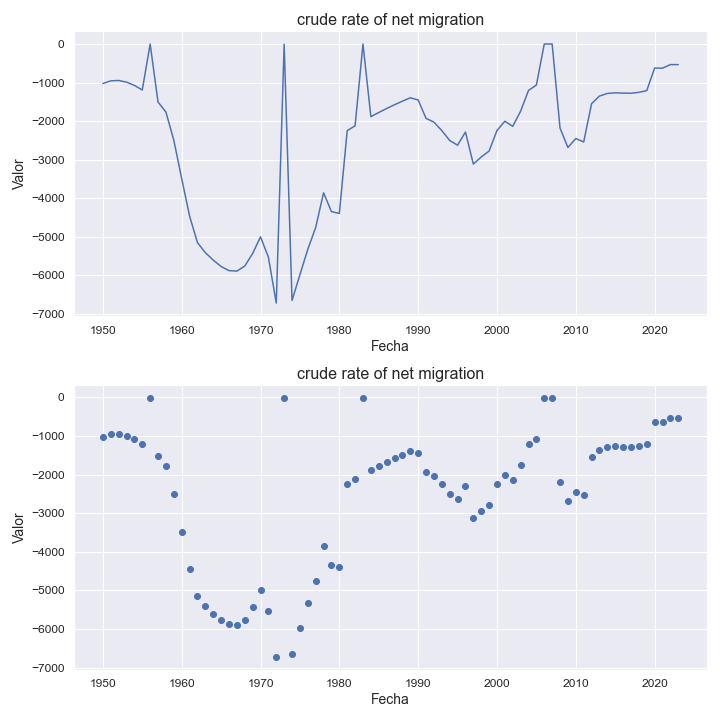

The data file committed next to this chart (first rows):
indicatorshortname, locationid, location, iso2, timeid, time, value
crude rate of net migration, 192, cuba, cu, 1, 1950, -1027
crude rate of net migration, 192, cuba, cu, 2, 1951, -956.0
crude rate of net migration, 192, cuba, cu, 3, 1952, -947.0
crude rate of net migration, 192, cuba, cu, 4, 1953, -989.0
crude rate of net migration, 192, cuba, cu, 5, 1954, -1074
crude rate of net migration, 192, cuba, cu, 6, 1955, -1194
crude rate of net migration, 192, cuba, cu, 7, 1956, -1.34
crude rate of net migration, 192, cuba, cu, 8, 1957, -1505
crude rate of net migration, 192, cuba, cu, 9, 1958, -1765
crude rate of net migration, 192, cuba, cu, 10, 1959, -2494
crude rate of net migration, 192, cuba, cu, 11, 1960, -3487
crude rate of net migration, 192, cuba, cu, 12, 1961, -4459
crude rate of net migration, 192, cuba, cu, 13, 1962, -5149
crude rate of net migration, 192, cuba, cu, 14, 1963, -5409
crude rate of net migration, 192, cuba, cu, 15, 1964, -5603
crude rate of net migration, 192, cuba, cu, 16, 1965, -5769
crude rate of net migration, 192, cuba, cu, 17, 1966, -5876
crude rate of net migration, 192, cuba, cu, 18, 1967, -5888
crude rate of net migration, 192, cuba, cu, 19, 1968, -5759
crude rate of net migration, 192, cuba, cu, 20, 1969, -5433
crude rate of net migration, 192, cuba, cu, 21, 1970, -5001
crude rate of net migration, 192, cuba, cu, 22, 1971, -5526
crude rate of net migration, 192, cuba, cu, 23, 1972, -6717
crude rate of net migration, 192, cuba, cu, 24, 1973, -6.93
crude rate of net migration, 192, cuba, cu, 25, 1974, -6649
crude rate of net migration, 192, cuba, cu, 26, 1975, -5982
crude rate of net migration, 192, cuba, cu, 27, 1976, -5324
crude rate of net migration, 192, cuba, cu, 28, 1977, -4758
crude rate of net migration, 192, cuba, cu, 29, 1978, -3859
crude rate of net migration, 192, cuba, cu, 30, 1979, -4346
crude rate of net migration, 192, cuba, cu, 31, 1980, -4393
crude rate of net migration, 192, cuba, cu, 32, 1981, -2248
crude rate of net migration, 192, cuba, cu, 33, 1982, -2121
crude rate of net migration, 192, cuba, cu, 34, 1983, -2.0
crude rate of net migration, 192, cuba, cu, 35, 1984, -1885
crude rate of net migration, 192, cuba, cu, 36, 1985, -1777
crude rate of net migration, 192, cuba, cu, 37, 1986, -1674
crude rate of net migration, 192, cuba, cu, 38, 1987, -1576
crude rate of net migration, 192, cuba, cu, 39, 1988, -1483
crude rate of net migration, 192, cuba, cu, 40, 1989, -1396
crude rate of net migration, 192, cuba, cu, 41, 1990, -1452
crude rate of net migration, 192, cuba, cu, 42, 1991, -1928
crude rate of net migration, 192, cuba, cu, 43, 1992, -2026
crude rate of net migration, 192, cuba, cu, 44, 1993, -2245
crude rate of net migration, 192, cuba, cu, 45, 1994, -2502
crude rate of net migration, 192, cuba, cu, 46, 1995, -2625
crude rate of net migration, 192, cuba, cu, 47, 1996, -2283
crude rate of net migration, 192, cuba, cu, 48, 1997, -3114
crude rate of net migration, 192, cuba, cu, 49, 1998, -2931
crude rate of net migration, 192, cuba, cu, 50, 1999, -2776
crude rate of net migration, 192, cuba, cu, 51, 2000, -2244
crude rate of net migration, 192, cuba, cu, 52, 2001, -2003
crude rate of net migration, 192, cuba, cu, 53, 2002, -2135
crude rate of net migration, 192, cuba, cu, 54, 2003, -1742
crude rate of net migration, 192, cuba, cu, 55, 2004, -1205
crude rate of net migration, 192, cuba, cu, 56, 2005, -1065
crude rate of net migration, 192, cuba, cu, 57, 2006, -0.84
crude rate of net migration, 192, cuba, cu, 58, 2007, -1.28
crude rate of net migration, 192, cuba, cu, 59, 2008, -2182
crude rate of net migration, 192, cuba, cu, 60, 2009, -2684
... 14 more rows
